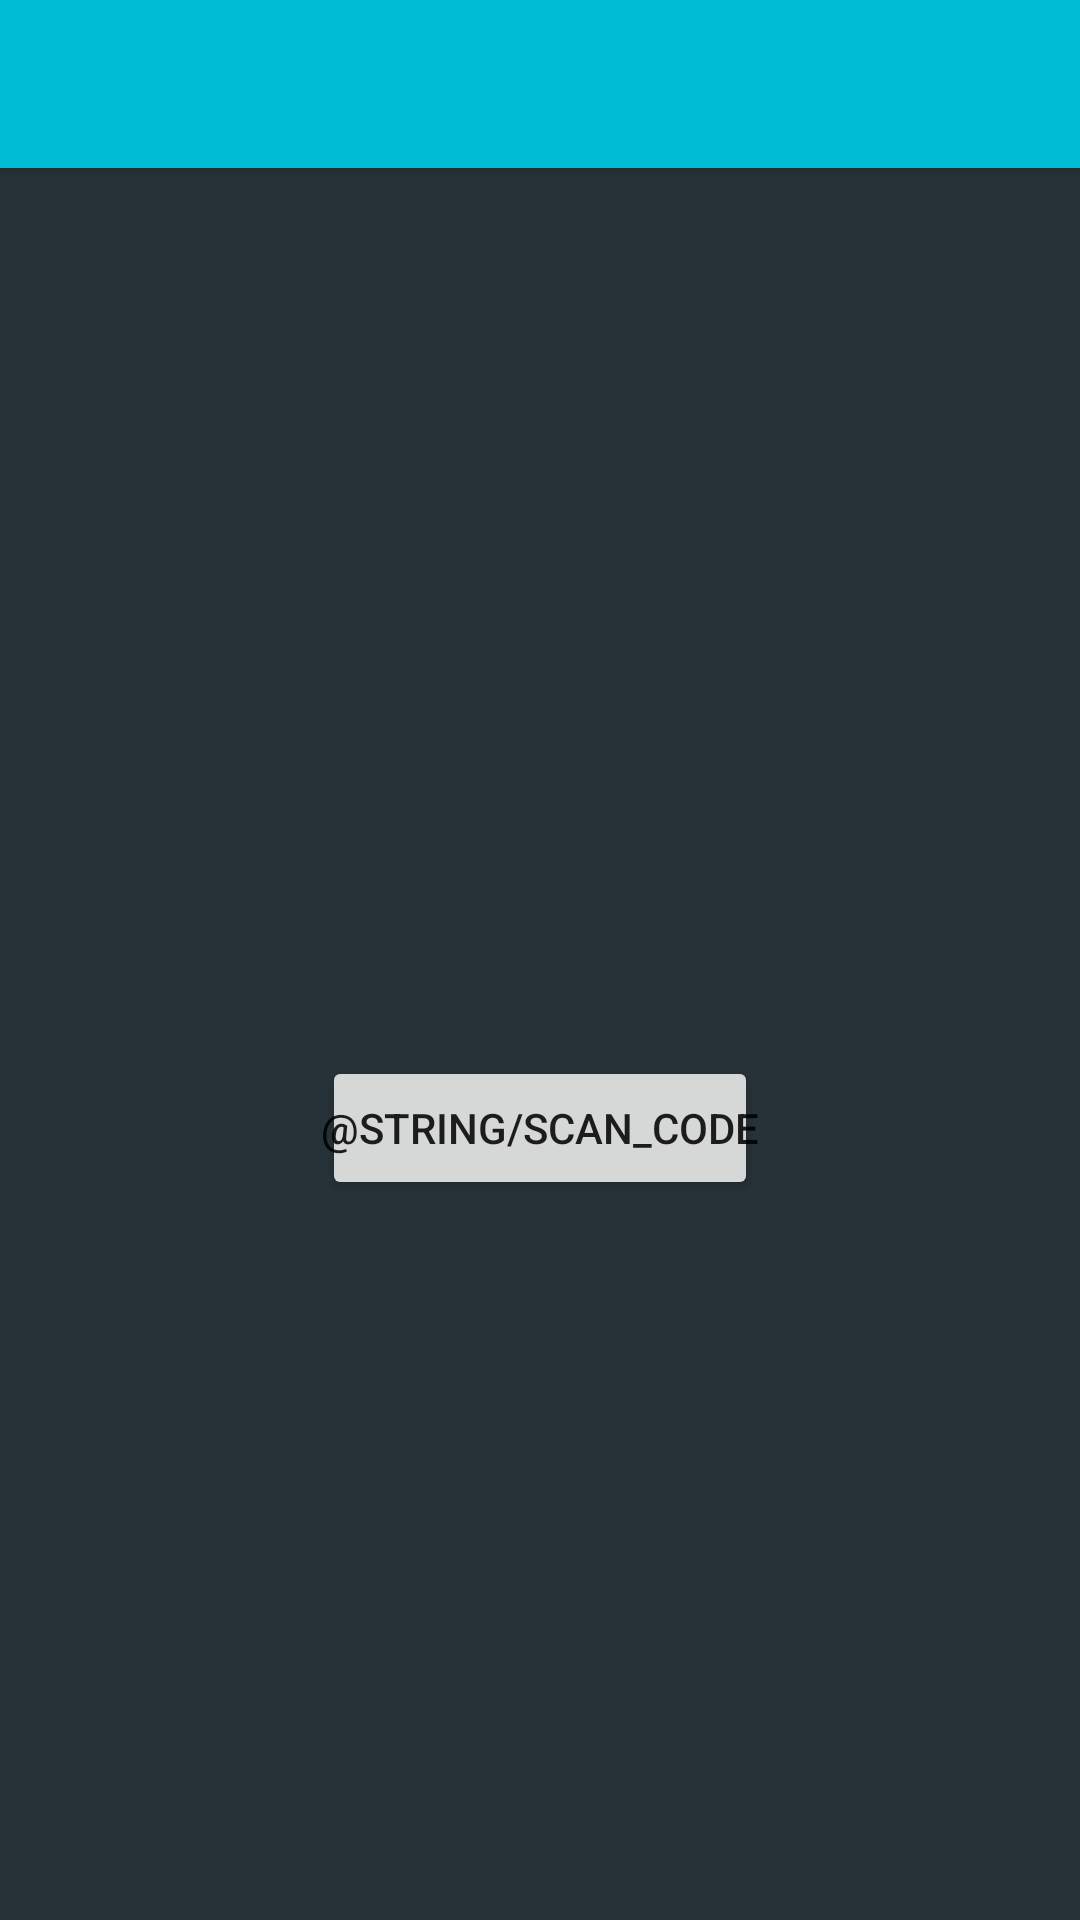

Produce the Android XML layout that renders to this screen, including the resource entries it uses.
<!-- AndroidManifest.xml: application theme AppTheme -->
<!-- res/layout/fragment_main.xml -->
<android.support.design.widget.CoordinatorLayout
    xmlns:android="http://schemas.android.com/apk/res/android"
    xmlns:app="http://schemas.android.com/apk/res-auto"
    android:layout_width="match_parent"
    android:layout_height="match_parent">

    <android.support.v4.widget.NestedScrollView
        android:layout_width="match_parent"
        android:layout_height="match_parent"
        android:id="@+id/scroll_view"
        app:layout_behavior="@string/appbar_scrolling_view_behavior">

        <Button
            android:layout_width="wrap_content"
            android:layout_height="wrap_content"
            android:id="@+id/scan_qr_code_button"
            android:layout_gravity="center"
            android:paddingLeft="@dimen/activity_horizontal_margin"
            android:paddingRight="@dimen/activity_horizontal_margin"
            android:paddingEnd="@dimen/activity_horizontal_margin"
            android:text="@string/scan_code"/>

    </android.support.v4.widget.NestedScrollView>

    <android.support.design.widget.AppBarLayout
        android:layout_width="match_parent"
        android:layout_height="wrap_content">

        <android.support.v7.widget.Toolbar
            android:layout_height="?attr/actionBarSize"
            android:layout_width="match_parent"
            android:id="@+id/toolbar"
            app:layout_scrollFlags="scroll|enterAlways"/>

    </android.support.design.widget.AppBarLayout>

</android.support.design.widget.CoordinatorLayout>
<!-- resources referenced by this layout -->
<resources>
  <style name="AppTheme" parent="Theme.AppCompat.Light.NoActionBar">
          <item name="colorPrimary">@color/primary</item>
          <item name="colorPrimaryDark">@color/primary_dark</item>
          <item name="colorAccent">@color/accent</item>
          <item name="android:windowBackground">@color/window_bg</item>
      </style>
  <color name="primary">#00BCD4</color>
  <color name="primary_dark">#0097A7</color>
  <color name="accent">#FFEB3B</color>
  <color name="window_bg">#263238</color>
</resources>
